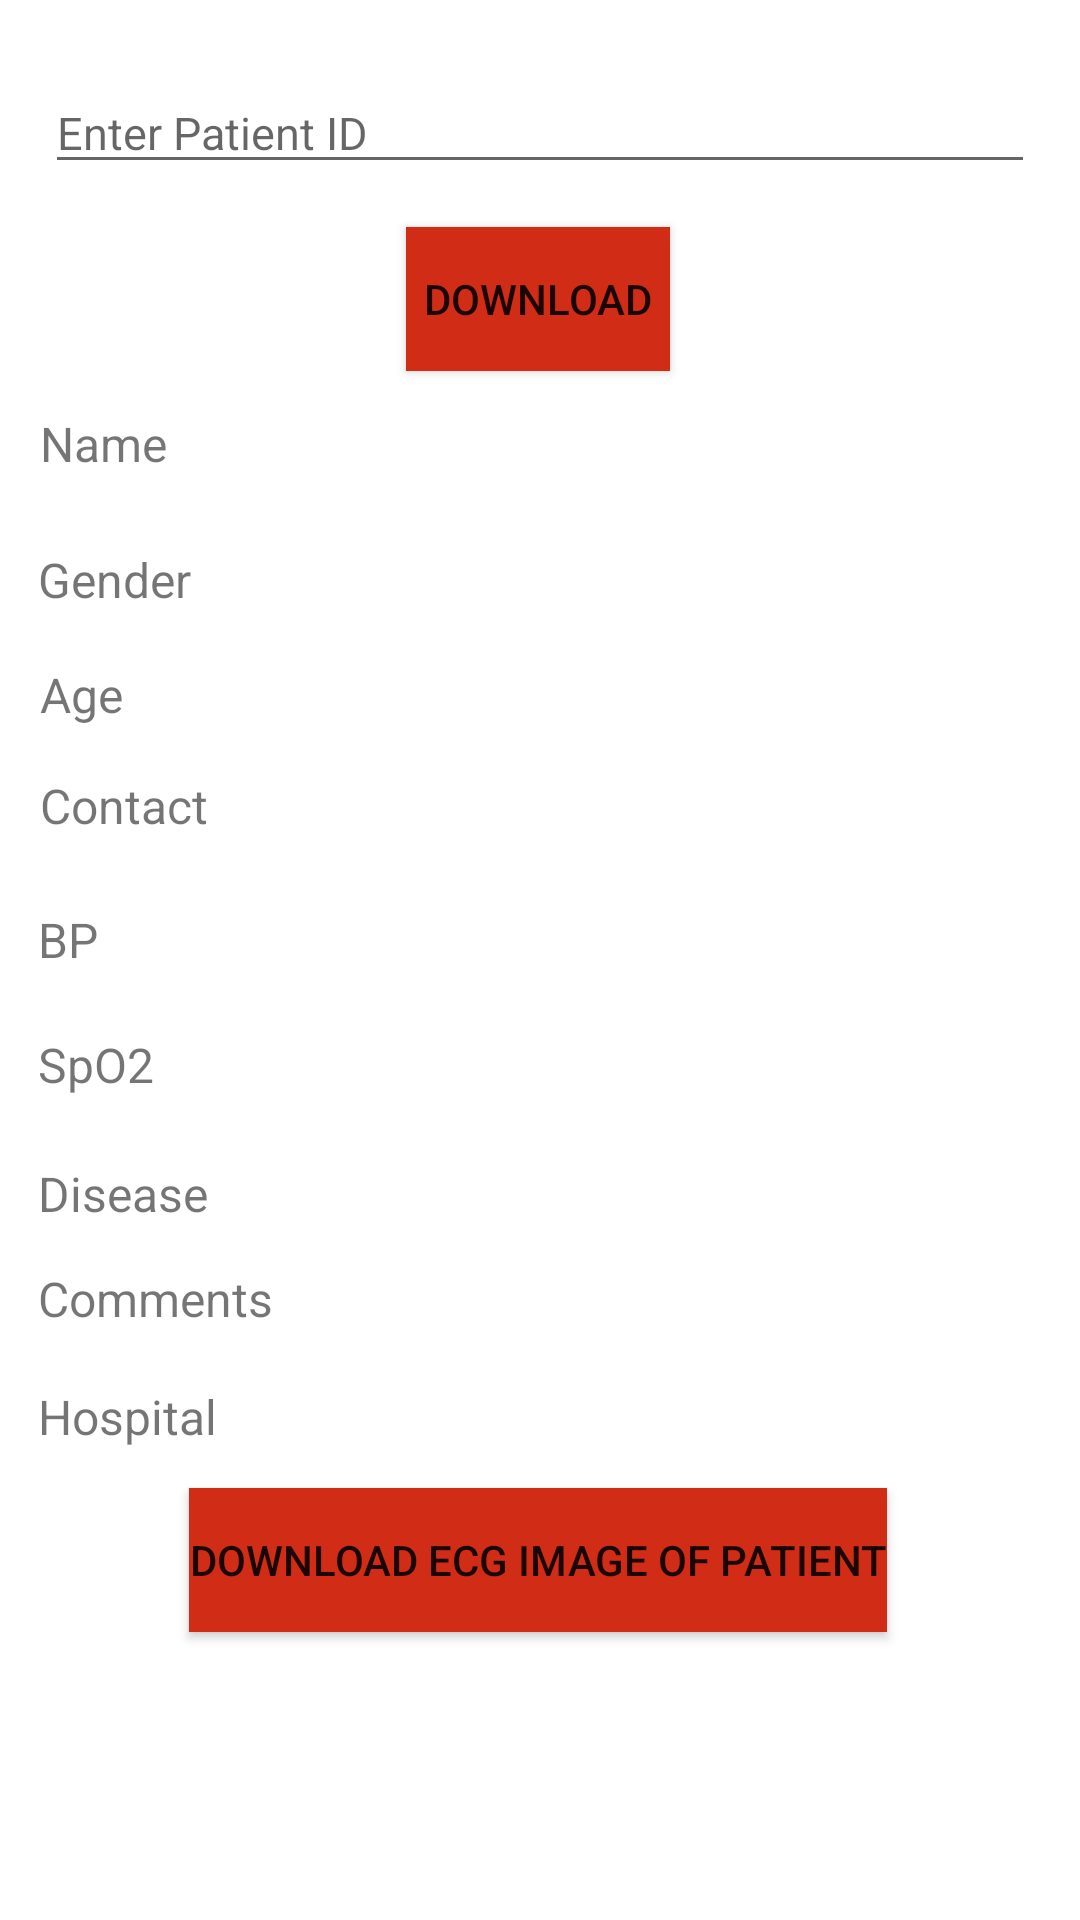

This screen was rendered from an Android layout file. Write that file and the resources it references.
<!-- AndroidManifest.xml: application theme Theme.CardioCheck2 -->
<!-- res/layout/activity_download.xml -->
<?xml version="1.0" encoding="utf-8"?>
<androidx.constraintlayout.widget.ConstraintLayout xmlns:android="http://schemas.android.com/apk/res/android"
    xmlns:app="http://schemas.android.com/apk/res-auto"
    xmlns:tools="http://schemas.android.com/tools"
    android:layout_width="match_parent"
    android:layout_height="match_parent"
    tools:context=".Download">

    <Button
        android:id="@+id/downbutton"
        android:layout_width="wrap_content"
        android:layout_height="wrap_content"
        android:background="#D12D16"
        android:text="download"
        android:textSize="14sp"
        app:backgroundTint="#D12D16"
        app:layout_constraintBottom_toBottomOf="parent"
        app:layout_constraintEnd_toEndOf="parent"
        app:layout_constraintHorizontal_bias="0.498"
        app:layout_constraintStart_toStartOf="parent"
        app:layout_constraintTop_toBottomOf="@+id/dpid"
        app:layout_constraintVertical_bias="0.027" />

    <EditText
        android:id="@+id/dpid"
        android:layout_width="0dp"
        android:layout_height="wrap_content"
        android:layout_marginStart="15dp"
        android:layout_marginLeft="15dp"
        android:layout_marginEnd="15dp"
        android:layout_marginRight="15dp"
        android:ems="10"
        android:hint="Enter Patient ID"
        android:inputType="textPersonName"
        android:textSize="15sp"
        app:layout_constraintBottom_toBottomOf="parent"
        app:layout_constraintEnd_toEndOf="parent"
        app:layout_constraintHorizontal_bias="0.0"
        app:layout_constraintStart_toStartOf="parent"
        app:layout_constraintTop_toTopOf="parent"
        app:layout_constraintVertical_bias="0.04" />

    <TextView
        android:id="@+id/dpName"
        android:layout_width="80dp"
        android:layout_height="wrap_content"
        android:layout_marginTop="22dp"
        android:text="Name"
        android:textSize="16sp"
        app:layout_constraintBottom_toBottomOf="parent"
        app:layout_constraintEnd_toEndOf="parent"
        app:layout_constraintHorizontal_bias="0.048"
        app:layout_constraintStart_toStartOf="parent"
        app:layout_constraintTop_toTopOf="parent"
        app:layout_constraintVertical_bias="0.193" />

    <TextView
        android:id="@+id/eName"
        android:layout_width="250dp"
        android:layout_height="wrap_content"
        android:textSize="16sp"
        app:layout_constraintBottom_toBottomOf="parent"
        app:layout_constraintEnd_toEndOf="parent"
        app:layout_constraintHorizontal_bias="0.739"
        app:layout_constraintStart_toStartOf="parent"
        app:layout_constraintTop_toTopOf="parent"
        app:layout_constraintVertical_bias="0.218" />

    <TextView
        android:id="@+id/dpGender"
        android:layout_width="80dp"
        android:layout_height="wrap_content"
        android:layout_marginTop="22dp"
        android:text="Gender"
        android:textSize="16sp"
        app:layout_constraintBottom_toBottomOf="parent"
        app:layout_constraintEnd_toEndOf="parent"
        app:layout_constraintHorizontal_bias="0.045"
        app:layout_constraintStart_toStartOf="parent"
        app:layout_constraintTop_toTopOf="parent"
        app:layout_constraintVertical_bias="0.269" />

    <TextView
        android:id="@+id/eGender"
        android:layout_width="250dp"
        android:layout_height="wrap_content"
        android:layout_marginTop="43dp"
        android:textSize="16sp"
        app:layout_constraintBottom_toBottomOf="parent"
        app:layout_constraintEnd_toEndOf="parent"
        app:layout_constraintHorizontal_bias="0.739"
        app:layout_constraintStart_toStartOf="parent"
        app:layout_constraintTop_toTopOf="parent"
        app:layout_constraintVertical_bias="0.246" />

    <TextView
        android:id="@+id/dpAge"
        android:layout_width="80dp"
        android:layout_height="wrap_content"
        android:layout_marginTop="22dp"
        android:text="Age"
        android:textSize="16sp"
        app:layout_constraintBottom_toBottomOf="parent"
        app:layout_constraintEnd_toEndOf="parent"
        app:layout_constraintHorizontal_bias="0.048"
        app:layout_constraintStart_toStartOf="parent"
        app:layout_constraintTop_toTopOf="parent"
        app:layout_constraintVertical_bias="0.333" />

    <TextView
        android:id="@+id/eAge"
        android:layout_width="250dp"
        android:layout_height="wrap_content"
        android:layout_marginTop="43dp"
        android:textSize="16sp"
        app:layout_constraintBottom_toBottomOf="parent"
        app:layout_constraintEnd_toEndOf="parent"
        app:layout_constraintHorizontal_bias="0.739"
        app:layout_constraintStart_toStartOf="parent"
        app:layout_constraintTop_toTopOf="parent"
        app:layout_constraintVertical_bias="0.312" />

    <TextView
        android:id="@+id/dpContact"
        android:layout_width="80dp"
        android:layout_height="wrap_content"
        android:layout_marginTop="22dp"
        android:text="Contact"
        android:textSize="16sp"
        app:layout_constraintBottom_toBottomOf="parent"
        app:layout_constraintEnd_toEndOf="parent"
        app:layout_constraintHorizontal_bias="0.048"
        app:layout_constraintStart_toStartOf="parent"
        app:layout_constraintTop_toTopOf="parent"
        app:layout_constraintVertical_bias="0.395" />

    <TextView
        android:id="@+id/eContact"
        android:layout_width="250dp"
        android:layout_height="wrap_content"
        android:layout_marginTop="43dp"
        android:textSize="16sp"
        app:layout_constraintBottom_toBottomOf="parent"
        app:layout_constraintEnd_toEndOf="parent"
        app:layout_constraintHorizontal_bias="0.739"
        app:layout_constraintStart_toStartOf="parent"
        app:layout_constraintTop_toTopOf="parent"
        app:layout_constraintVertical_bias="0.376" />

    <TextView
        android:id="@+id/dpBP"
        android:layout_width="80dp"
        android:layout_height="wrap_content"
        android:layout_marginTop="22dp"
        android:text="BP"
        android:textSize="16sp"
        app:layout_constraintBottom_toBottomOf="parent"
        app:layout_constraintEnd_toEndOf="parent"
        app:layout_constraintHorizontal_bias="0.045"
        app:layout_constraintStart_toStartOf="parent"
        app:layout_constraintTop_toTopOf="parent"
        app:layout_constraintVertical_bias="0.47" />

    <TextView
        android:id="@+id/eBP"
        android:layout_width="250dp"
        android:layout_height="wrap_content"
        android:layout_marginTop="43dp"
        android:textSize="16sp"
        app:layout_constraintBottom_toBottomOf="parent"
        app:layout_constraintEnd_toEndOf="parent"
        app:layout_constraintHorizontal_bias="0.739"
        app:layout_constraintStart_toStartOf="parent"
        app:layout_constraintTop_toTopOf="parent"
        app:layout_constraintVertical_bias="0.453" />

    <TextView
        android:id="@+id/dpSpO2"
        android:layout_width="80dp"
        android:layout_height="wrap_content"
        android:layout_marginTop="22dp"
        android:text="SpO2"
        android:textSize="16sp"
        app:layout_constraintBottom_toBottomOf="parent"
        app:layout_constraintEnd_toEndOf="parent"
        app:layout_constraintHorizontal_bias="0.045"
        app:layout_constraintStart_toStartOf="parent"
        app:layout_constraintTop_toTopOf="parent"
        app:layout_constraintVertical_bias="0.54" />

    <TextView
        android:id="@+id/eSpO2"
        android:layout_width="250dp"
        android:layout_height="wrap_content"
        android:layout_marginTop="43dp"
        android:textSize="16sp"
        app:layout_constraintBottom_toBottomOf="parent"
        app:layout_constraintEnd_toEndOf="parent"
        app:layout_constraintHorizontal_bias="0.739"
        app:layout_constraintStart_toStartOf="parent"
        app:layout_constraintTop_toTopOf="parent"
        app:layout_constraintVertical_bias="0.525" />

    <TextView
        android:id="@+id/dpDisease"
        android:layout_width="80dp"
        android:layout_height="wrap_content"
        android:layout_marginTop="22dp"
        android:text="Disease"
        android:textSize="16sp"
        app:layout_constraintBottom_toBottomOf="parent"
        app:layout_constraintEnd_toEndOf="parent"
        app:layout_constraintHorizontal_bias="0.045"
        app:layout_constraintStart_toStartOf="parent"
        app:layout_constraintTop_toTopOf="parent"
        app:layout_constraintVertical_bias="0.612" />

    <TextView
        android:id="@+id/eDisease"
        android:layout_width="250dp"
        android:layout_height="wrap_content"
        android:layout_marginTop="43dp"
        android:textSize="16sp"
        app:layout_constraintBottom_toBottomOf="parent"
        app:layout_constraintEnd_toEndOf="parent"
        app:layout_constraintHorizontal_bias="0.739"
        app:layout_constraintStart_toStartOf="parent"
        app:layout_constraintTop_toTopOf="parent"
        app:layout_constraintVertical_bias="0.6" />

    <TextView
        android:id="@+id/dpHospital"
        android:layout_width="80dp"
        android:layout_height="wrap_content"
        android:layout_marginTop="22dp"
        android:text="Hospital"
        android:textSize="16sp"
        app:layout_constraintBottom_toBottomOf="parent"
        app:layout_constraintEnd_toEndOf="parent"
        app:layout_constraintHorizontal_bias="0.045"
        app:layout_constraintStart_toStartOf="parent"
        app:layout_constraintTop_toTopOf="parent"
        app:layout_constraintVertical_bias="0.737" />

    <TextView
        android:id="@+id/eHospital"
        android:layout_width="250dp"
        android:layout_height="wrap_content"
        android:layout_marginTop="43dp"
        android:textSize="16sp"
        app:layout_constraintBottom_toBottomOf="parent"
        app:layout_constraintEnd_toEndOf="parent"
        app:layout_constraintHorizontal_bias="0.739"
        app:layout_constraintStart_toStartOf="parent"
        app:layout_constraintTop_toTopOf="parent"
        app:layout_constraintVertical_bias="0.729" />

    <TextView
        android:id="@+id/dpComments"
        android:layout_width="80dp"
        android:layout_height="wrap_content"
        android:layout_marginTop="22dp"
        android:text="Comments"
        android:textSize="16sp"
        app:layout_constraintBottom_toBottomOf="parent"
        app:layout_constraintEnd_toEndOf="parent"
        app:layout_constraintHorizontal_bias="0.045"
        app:layout_constraintStart_toStartOf="parent"
        app:layout_constraintTop_toTopOf="parent"
        app:layout_constraintVertical_bias="0.671" />

    <TextView
        android:id="@+id/eComments"
        android:layout_width="250dp"
        android:layout_height="wrap_content"
        android:layout_marginTop="43dp"
        android:textSize="16sp"
        app:layout_constraintBottom_toBottomOf="parent"
        app:layout_constraintEnd_toEndOf="parent"
        app:layout_constraintHorizontal_bias="0.795"
        app:layout_constraintStart_toStartOf="parent"
        app:layout_constraintTop_toTopOf="parent"
        app:layout_constraintVertical_bias="0.66" />

    <Button
        android:id="@+id/ecgbutton"
        android:layout_width="wrap_content"
        android:layout_height="wrap_content"
        android:background="#D12D16"
        android:text="Download ECG Image of Patient"
        app:backgroundTint="#D12D16"
        app:layout_constraintBottom_toBottomOf="parent"
        app:layout_constraintEnd_toEndOf="parent"
        app:layout_constraintHorizontal_bias="0.495"
        app:layout_constraintStart_toStartOf="parent"
        app:layout_constraintTop_toTopOf="parent"
        app:layout_constraintVertical_bias="0.838" />


</androidx.constraintlayout.widget.ConstraintLayout>
<!-- resources referenced by this layout -->
<resources>
  <style name="Theme.CardioCheck2" parent="Theme.MaterialComponents.DayNight.NoActionBar">
          
          <item name="colorPrimary">@color/purple_500</item>
          <item name="colorPrimaryVariant">@color/purple_700</item>
          <item name="colorOnPrimary">@color/white</item>
          
          <item name="colorSecondary">@color/teal_200</item>
          <item name="colorSecondaryVariant">@color/teal_700</item>
          <item name="colorOnSecondary">@color/black</item>
          
          <item name="android:statusBarColor" tools:targetApi="l">?attr/colorPrimaryVariant</item>
          
      </style>
  <!-- not gathered from this repository: default colours our renderer supplied (Android Studio template values) -->
  <color name="purple_500">#FF6200EE</color>
  <color name="purple_700">#FF3700B3</color>
  <color name="teal_200">#FF03DAC5</color>
  <color name="teal_700">#FF018786</color>
  <color name="black">#FF000000</color>
  <color name="white">#FFFFFFFF</color>
</resources>
